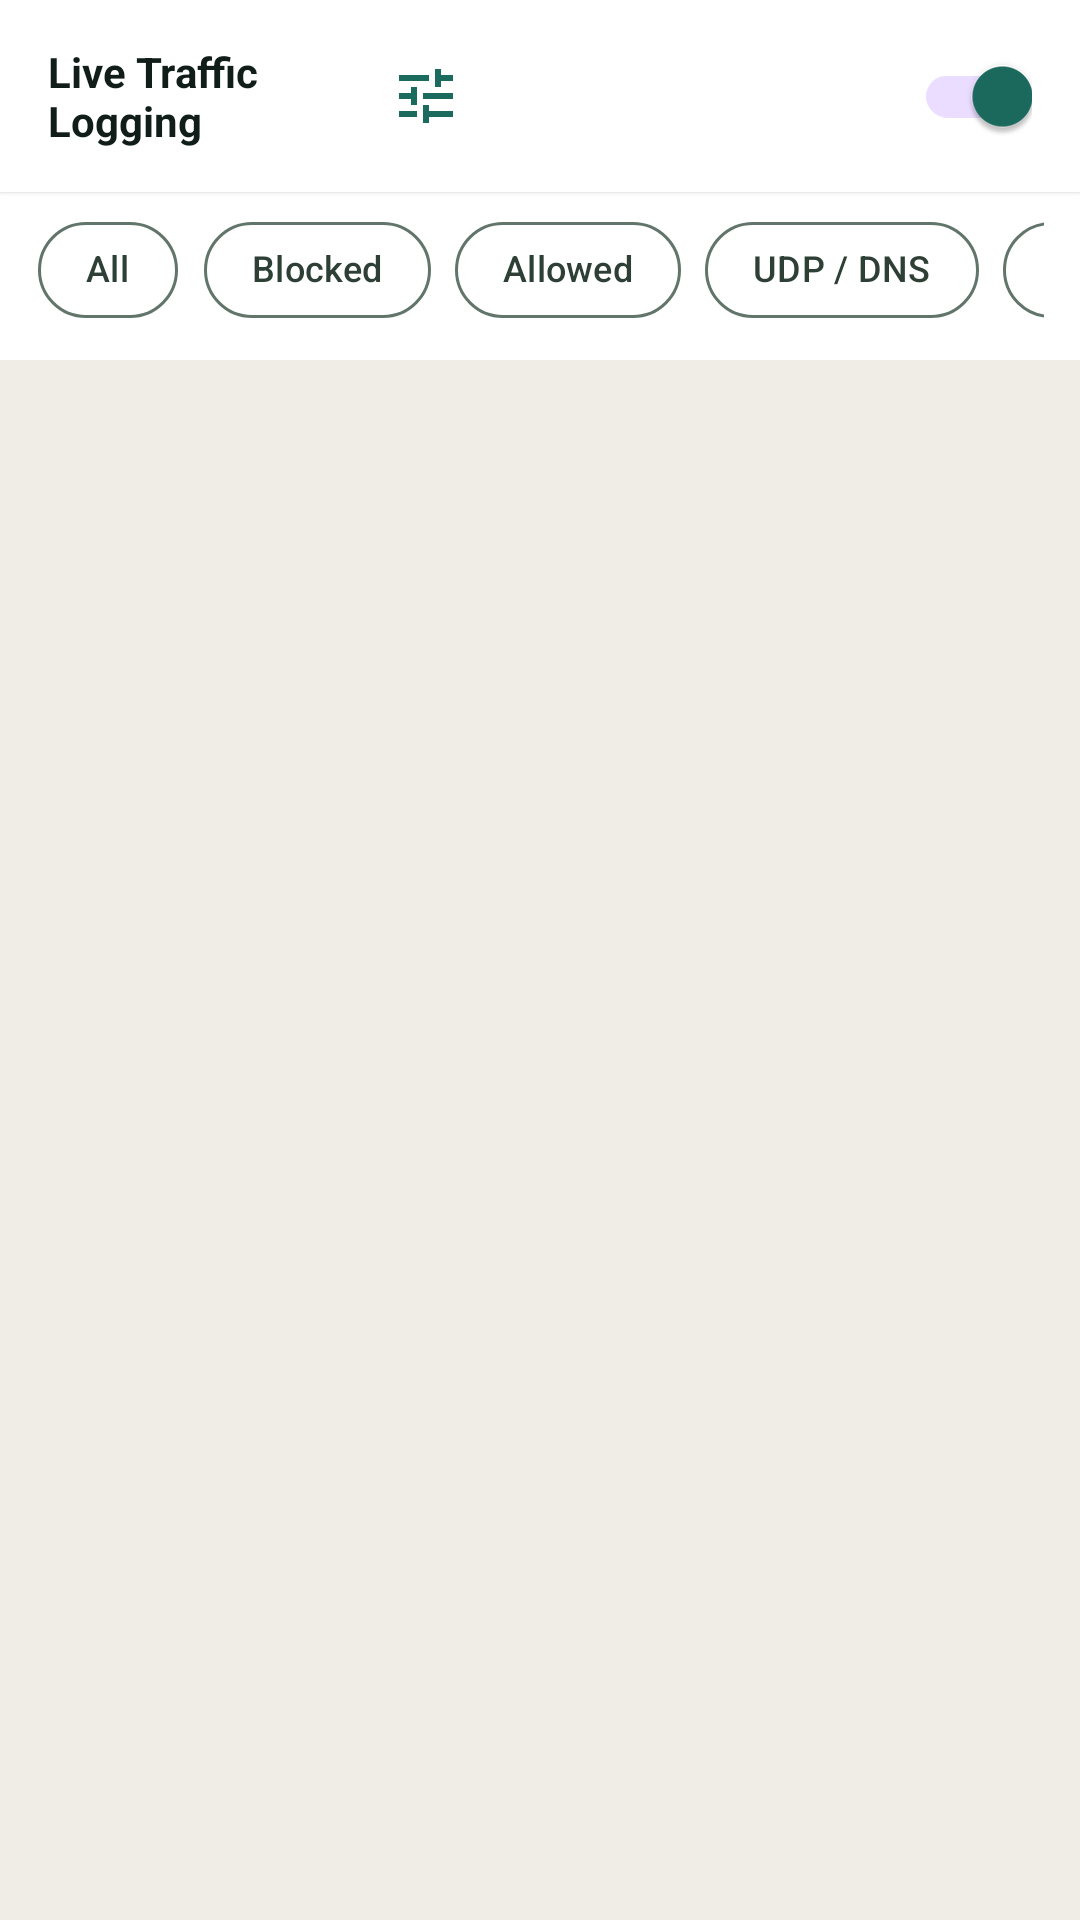

Reconstruct the res/layout file that produces this screen, plus the resources it refers to.
<!-- AndroidManifest.xml: application theme AppThemeTeal -->
<!-- res/layout/fragment_logs.xml -->
<?xml version="1.0" encoding="utf-8"?>
<LinearLayout xmlns:android="http://schemas.android.com/apk/res/android"
    xmlns:app="http://schemas.android.com/apk/res-auto"
    xmlns:tools="http://schemas.android.com/tools"
    android:layout_width="match_parent"
    android:layout_height="match_parent"
    android:orientation="vertical">

    
    <LinearLayout
        android:id="@+id/llLiveBar"
        android:layout_width="match_parent"
        android:layout_height="wrap_content"
        android:background="?attr/colorSurface"
        android:elevation="1dp"
        android:gravity="center_vertical"
        android:orientation="horizontal"
        android:paddingStart="16dp"
        android:paddingTop="8dp"
        android:paddingEnd="16dp"
        android:paddingBottom="8dp">

        <TextView
            android:layout_width="0dp"
            android:layout_height="wrap_content"
            android:layout_weight="1"
            android:text="@string/title_log_live"
            android:textColor="?android:attr/textColorPrimary"
            android:textSize="14sp"
            android:textStyle="bold" />

        
        <ImageButton
            android:id="@+id/btnLogFilter"
            android:layout_width="36dp"
            android:layout_height="36dp"
            android:layout_marginEnd="6dp"
            android:background="?attr/selectableItemBackgroundBorderless"
            android:contentDescription="@string/menu_log_filter"
            android:padding="6dp"
            android:scaleType="fitCenter"
            android:src="@drawable/ic_tune_24dp"
            app:tint="?attr/colorPrimary" />

        
        <ImageButton
            android:id="@+id/btnExportLogs"
            android:layout_width="36dp"
            android:layout_height="36dp"
            android:layout_marginEnd="6dp"
            android:background="?attr/selectableItemBackgroundBorderless"
            android:contentDescription="@string/menu_export_logs"
            android:padding="6dp"
            android:scaleType="fitCenter"
            android:src="@drawable/ic_share_24dp"
            app:tint="?attr/colorPrimary" />

        
        <ImageButton
            android:id="@+id/btnRetention"
            android:layout_width="36dp"
            android:layout_height="36dp"
            android:layout_marginEnd="6dp"
            android:background="?attr/selectableItemBackgroundBorderless"
            android:contentDescription="@string/menu_log_retention"
            android:padding="6dp"
            android:scaleType="fitCenter"
            android:src="@drawable/ic_hourglass_empty_white_24dp"
            app:tint="?attr/colorPrimary" />

        
        <ImageButton
            android:id="@+id/btnClearLogs"
            android:layout_width="36dp"
            android:layout_height="36dp"
            android:layout_marginEnd="10dp"
            android:background="?attr/selectableItemBackgroundBorderless"
            android:contentDescription="@string/menu_clear_logs"
            android:padding="6dp"
            android:scaleType="fitCenter"
            android:src="@drawable/ic_delete_24dp"
            app:tint="#FF8A80" />

        <androidx.appcompat.widget.SwitchCompat
            android:id="@+id/swLive"
            android:layout_width="wrap_content"
            android:layout_height="wrap_content"
            android:checked="true" />
    </LinearLayout>

    
    <HorizontalScrollView
        android:id="@+id/hsvFilterChips"
        android:layout_width="match_parent"
        android:layout_height="wrap_content"
        android:background="?attr/colorSurface"
        android:overScrollMode="never"
        android:paddingStart="12dp"
        android:paddingTop="2dp"
        android:paddingEnd="12dp"
        android:paddingBottom="6dp"
        android:scrollbars="none">

        <com.google.android.material.chip.ChipGroup
            android:id="@+id/cgFilters"
            android:layout_width="wrap_content"
            android:layout_height="wrap_content"
            app:singleLine="true">

            <com.google.android.material.chip.Chip
                android:id="@+id/chipAll"
                style="@style/Widget.Material3.Chip.Filter"
                android:layout_width="wrap_content"
                android:layout_height="wrap_content"
                android:text="@string/filter_all"
                android:textSize="12sp"
                app:chipCornerRadius="16dp" />

            <com.google.android.material.chip.Chip
                android:id="@+id/chipBlocked"
                style="@style/Widget.Material3.Chip.Filter"
                android:layout_width="wrap_content"
                android:layout_height="wrap_content"
                android:text="@string/filter_blocked"
                android:textSize="12sp"
                app:chipCornerRadius="16dp" />

            <com.google.android.material.chip.Chip
                android:id="@+id/chipAllowed"
                style="@style/Widget.Material3.Chip.Filter"
                android:layout_width="wrap_content"
                android:layout_height="wrap_content"
                android:text="@string/filter_allowed"
                android:textSize="12sp"
                app:chipCornerRadius="16dp" />

            <com.google.android.material.chip.Chip
                android:id="@+id/chipUdp"
                style="@style/Widget.Material3.Chip.Filter"
                android:layout_width="wrap_content"
                android:layout_height="wrap_content"
                android:text="@string/filter_udp"
                android:textSize="12sp"
                app:chipCornerRadius="16dp" />

            <com.google.android.material.chip.Chip
                android:id="@+id/chipTcp"
                style="@style/Widget.Material3.Chip.Filter"
                android:layout_width="wrap_content"
                android:layout_height="wrap_content"
                android:text="@string/filter_tcp"
                android:textSize="12sp"
                app:chipCornerRadius="16dp" />

            <com.google.android.material.chip.Chip
                android:id="@+id/chipOther"
                style="@style/Widget.Material3.Chip.Filter"
                android:layout_width="wrap_content"
                android:layout_height="wrap_content"
                android:text="@string/filter_other"
                android:textSize="12sp"
                app:chipCornerRadius="16dp" />

        </com.google.android.material.chip.ChipGroup>
    </HorizontalScrollView>

    <TextView
        android:id="@+id/tvDisabled"
        android:layout_width="match_parent"
        android:layout_height="wrap_content"
        android:background="#1AE53935"
        android:padding="10dp"
        android:text="@string/msg_log_disabled"
        android:textAppearance="@style/TextMedium"
        android:textColor="?attr/colorOff"
        android:visibility="gone" />

    <ListView
        android:id="@+id/lvLog"
        android:layout_width="match_parent"
        android:layout_height="0dp"
        android:layout_weight="1"
        android:clipToPadding="false"
        android:divider="?attr/dividerHorizontal"
        android:dividerHeight="1dp"
        android:paddingBottom="12dp"
        android:scrollbarStyle="insideOverlay"
        android:scrollbars="vertical" />

    <View
        android:id="@+id/vwPopupAnchor"
        android:layout_width="0dp"
        android:layout_height="0dp" />

</LinearLayout>
<!-- resources referenced by this layout -->
<resources>
  <string name="filter_all">All</string>
  <string name="filter_allowed">Allowed</string>
  <string name="filter_blocked">Blocked</string>
  <string name="filter_other">Other</string>
  <string name="filter_tcp">TCP</string>
  <string name="filter_udp">UDP / DNS</string>
  <string name="menu_clear_logs">Clear all logs</string>
  <string name="menu_export_logs">Export &amp; Copy logs</string>
  <string name="menu_log_filter">Filter traffic logs</string>
  <string name="menu_log_retention">Log retention</string>
  <string name="msg_log_disabled">Traffic logging is disabled, use the switch above to enable logging. Traffic logging might result in extra battery usage.</string>
  <string name="title_log_live">Live Traffic Logging</string>
  <style name="TextMedium" parent="@android:style/TextAppearance.DeviceDefault.Medium" />
  <style name="AppThemeTeal" parent="BaseThemeLight">
          <item name="colorPrimary">@color/colorTealPrimary</item>
          <item name="colorPrimaryDark">@color/colorTealPrimaryDark</item>
          <item name="colorAccent">@color/colorTealAccent</item>
          <item name="colorOn">@color/colorTealOn</item>
          <item name="colorOff">@color/colorTealOff</item>
      </style>
  <color name="colorTealPrimary">#1B6B5E</color>
  <color name="colorTealPrimaryDark">#0F4C42</color>
  <color name="colorTealAccent">#26D07C</color>
  <color name="colorTealOn">#1B6B5E</color>
  <color name="colorTealOff">#FF6B6B</color>
  <!-- drawable expander_black (drawable) -->
  <level-list xmlns:android="http://schemas.android.com/apk/res/android">
      <item
          android:drawable="@drawable/ic_expand_more_black_24dp"
          android:maxLevel="0" />
      <item
          android:drawable="@drawable/ic_expand_less_black_24dp"
          android:maxLevel="1" />
  </level-list>
  <color name="md_theme_onBackground">#111D18</color>
  <color name="md_theme_onSurfaceVariant">#2E4036</color>
  <color name="md_theme_outline">#62756B</color>
  <color name="md_theme_background">#F0EDE6</color>
  <color name="md_theme_surface">#FFFFFF</color>
  <color name="md_theme_onSurface">#111D18</color>
  <color name="md_theme_surfaceVariant">#E2DFD7</color>
  <color name="md_theme_outlineVariant">#B0BBB4</color>
  <style name="Widget.AmniGuard.PopupMenu" parent="Widget.Material3.PopupMenu">
          <item name="android:popupBackground">@drawable/bg_popup_menu</item>
      </style>
  <style name="ThemeOverlay.AmniGuard.PopupMenu" parent="ThemeOverlay.Material3">
          <item name="android:textColorPrimary">@color/white</item>
          <item name="android:textColorSecondary">@color/colorCosmicTextSecondary</item>
      </style>
  <style name="Widget.AmniGuard.Spinner" parent="Widget.AppCompat.Spinner">
          <item name="android:background">@drawable/bg_input_field</item>
          <item name="android:paddingStart">12dp</item>
          <item name="android:paddingEnd">12dp</item>
          <item name="android:popupBackground">@drawable/bg_popup_menu</item>
      </style>
  <style name="Widget.AmniGuard.BottomNavigation" parent="Widget.Material3.BottomNavigationView">
          <item name="elevation">8dp</item>
          <item name="itemIconSize">24dp</item>
          <item name="labelVisibilityMode">labeled</item>
          <item name="android:background">?attr/colorSurface</item>
      </style>
  <style name="Widget.AmniGuard.NavigationDrawer" parent="Widget.Material3.NavigationView">
          <item name="elevation">16dp</item>
          <item name="android:background">?attr/colorSurface</item>
          <item name="itemTextColor">?android:attr/textColorPrimary</item>
          <item name="itemIconTint">?attr/colorPrimary</item>
      </style>
  <style name="Widget.AmniGuard.DialogButton" parent="Widget.Material3.Button.TextButton">
          <item name="android:textStyle">bold</item>
      </style>
  <color name="white">#FFFFFF</color>
  <color name="colorCosmicTextSecondary">#D9D5EC</color>
</resources>
